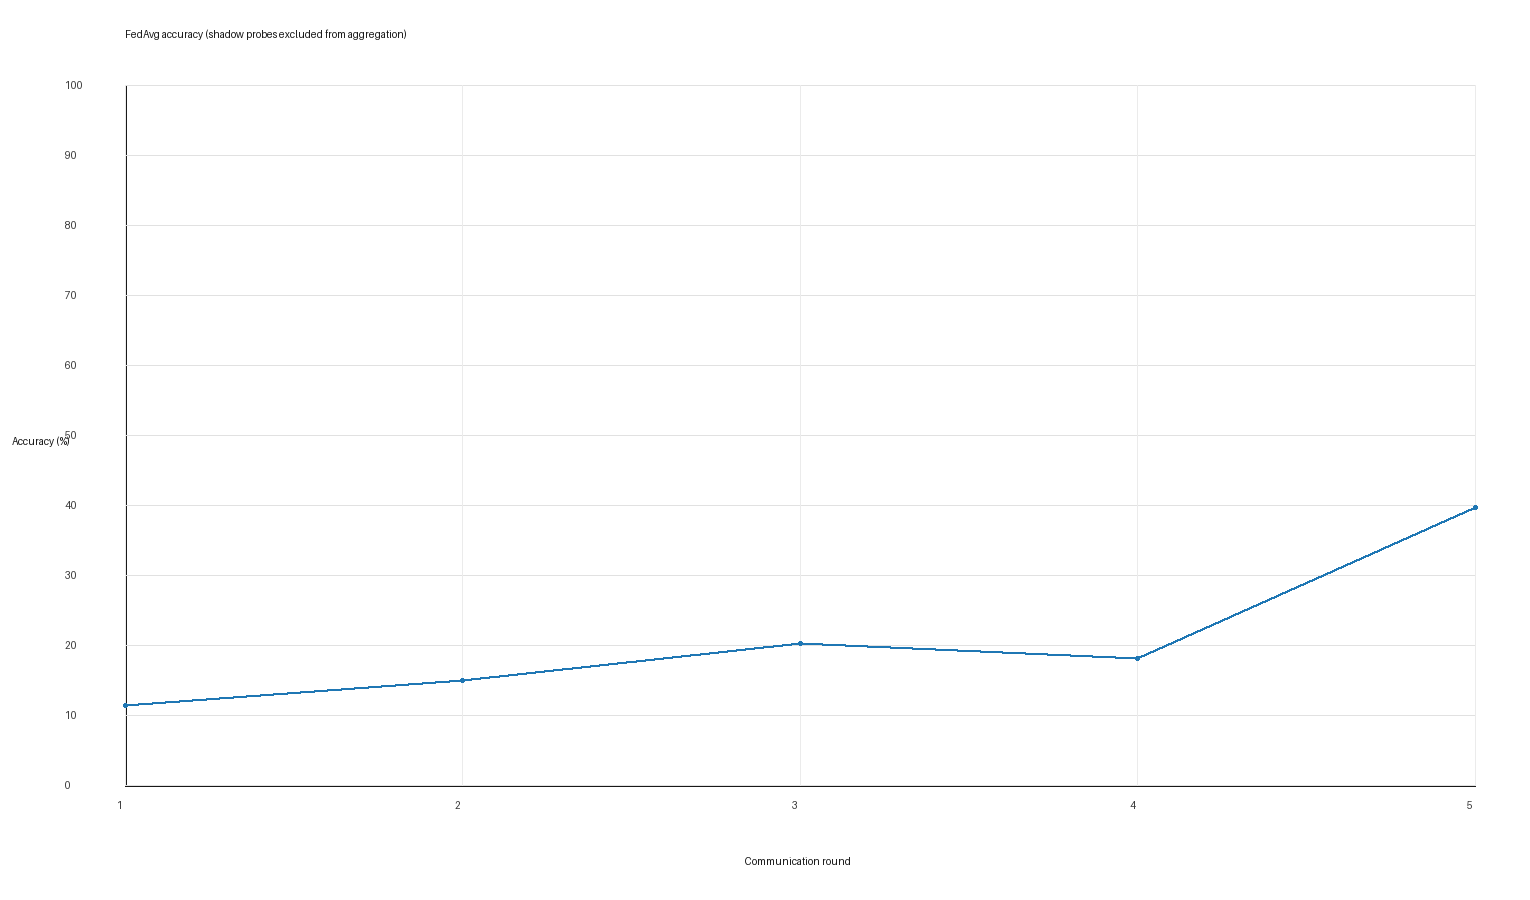

The table this chart was drawn from, first rows:
round, test_accuracy, test_loss, selected_clients, probe_pairs, round_seconds
1, 11.32, 2.39, [80, 84, 33, 81, 93, 17, 36, 82, 69, 65], [[81, 36], [93, 36]], 17.18
2, 14.95, 2.282, [44, 96, 1, 35, 26, 11, 38, 82, 87, 3], [[1, 38], [35, 87]], 10.56
3, 20.16, 2.264, [95, 67, 96, 71, 1, 80, 99, 45, 52, 27], [[45, 80], [95, 99]], 11.07
4, 18.12, 2.267, [40, 10, 96, 66, 89, 32, 95, 55, 25, 5], [[66, 25], [89, 32]], 12.02
5, 39.68, 1.625, [89, 99, 45, 96, 72, 9, 74, 88, 1, 38], [[38, 96], [9, 88]], 9.229
